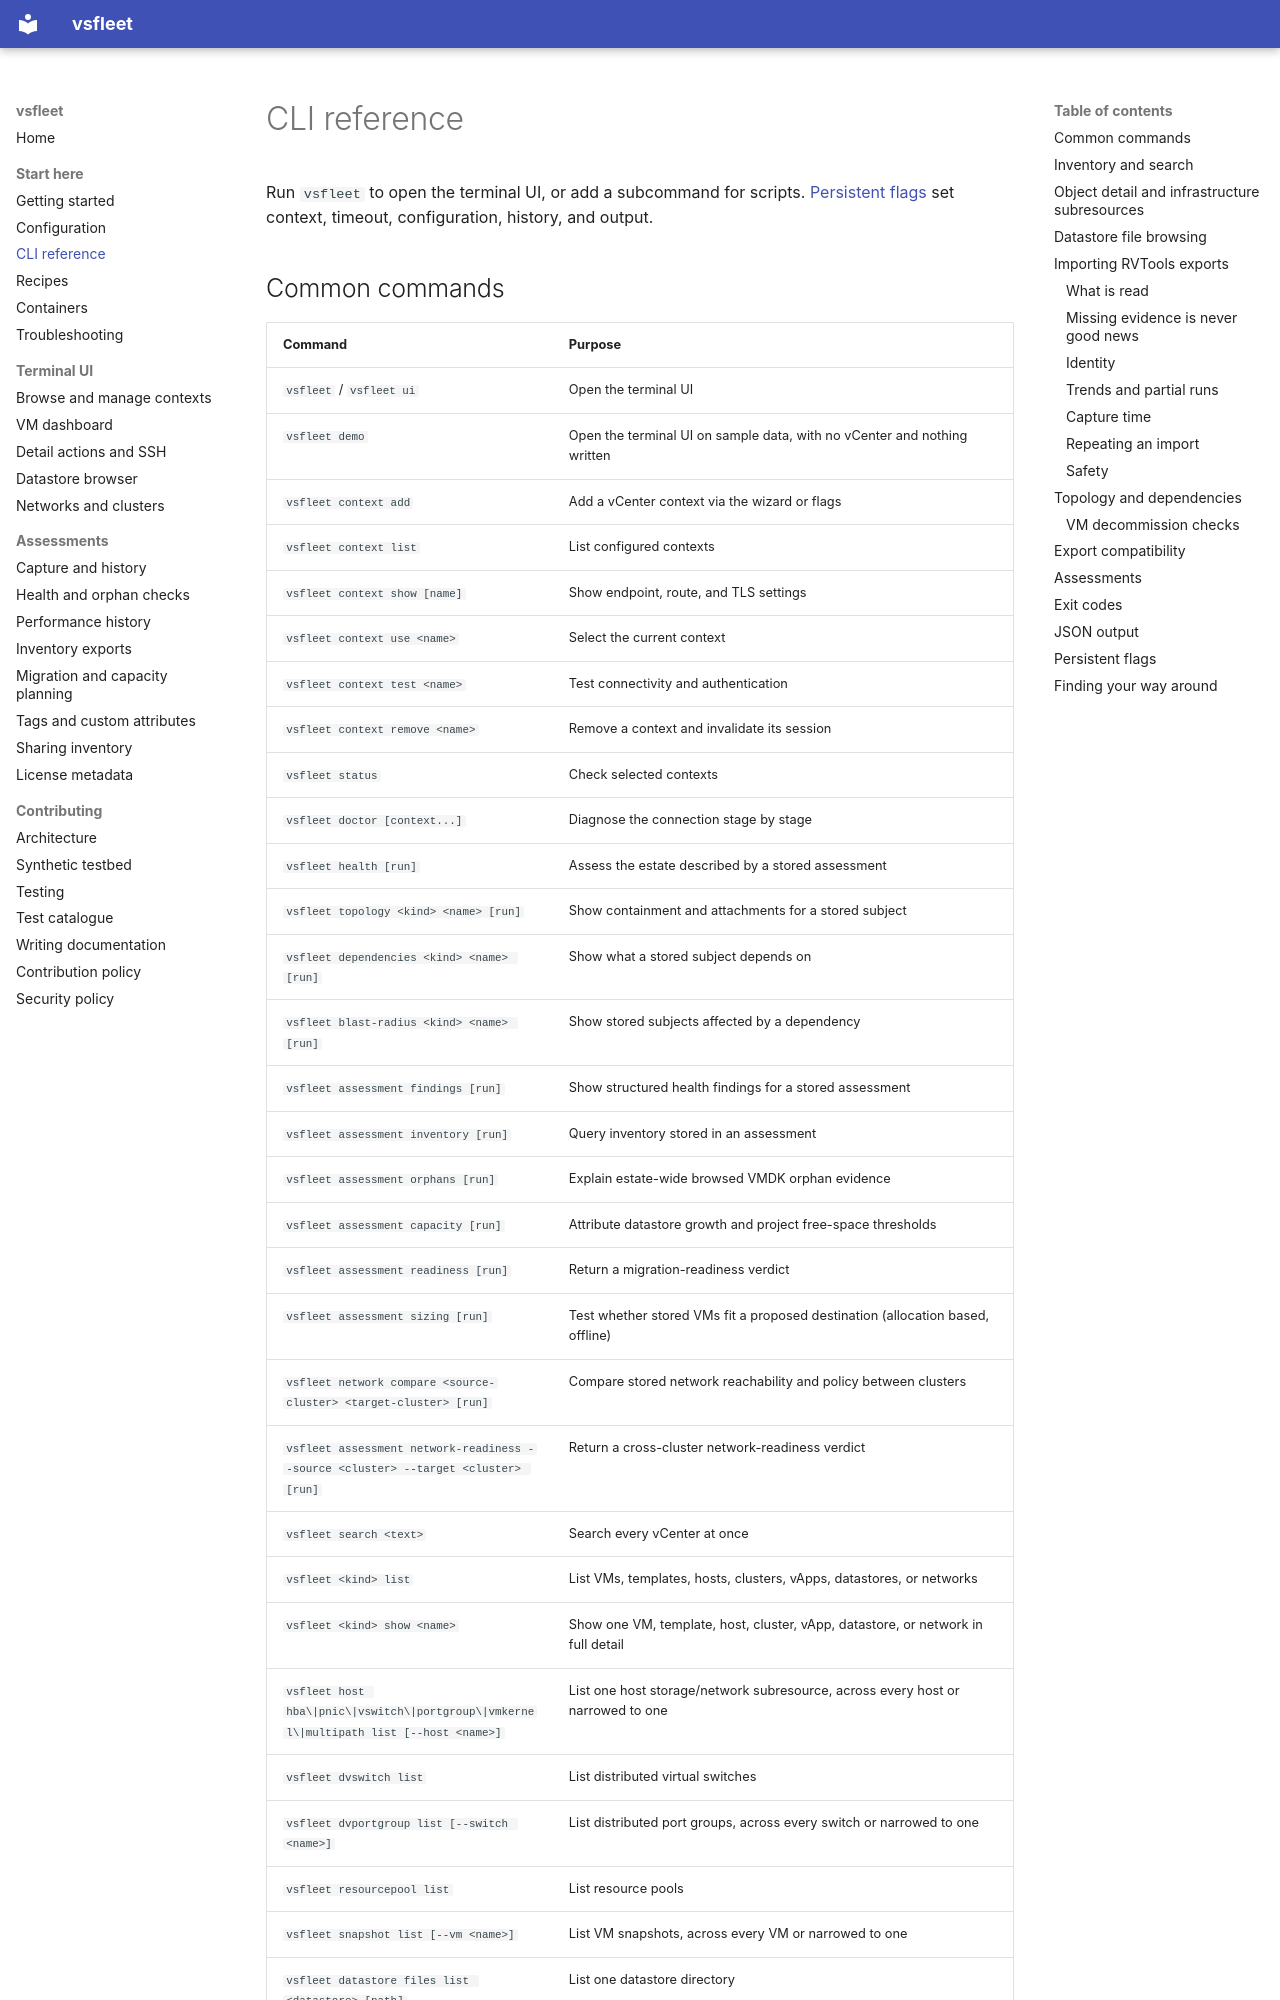

repository: Easonliuuuuu/VC-TUI · page: commands/index.html · generator: mkdocs

# CLI reference

<span id="cli-guide"></span>

Run `vsfleet` to open the terminal UI, or add a subcommand for scripts.
[Persistent flags](#persistent-flags) set context, timeout, configuration,
history, and output.
